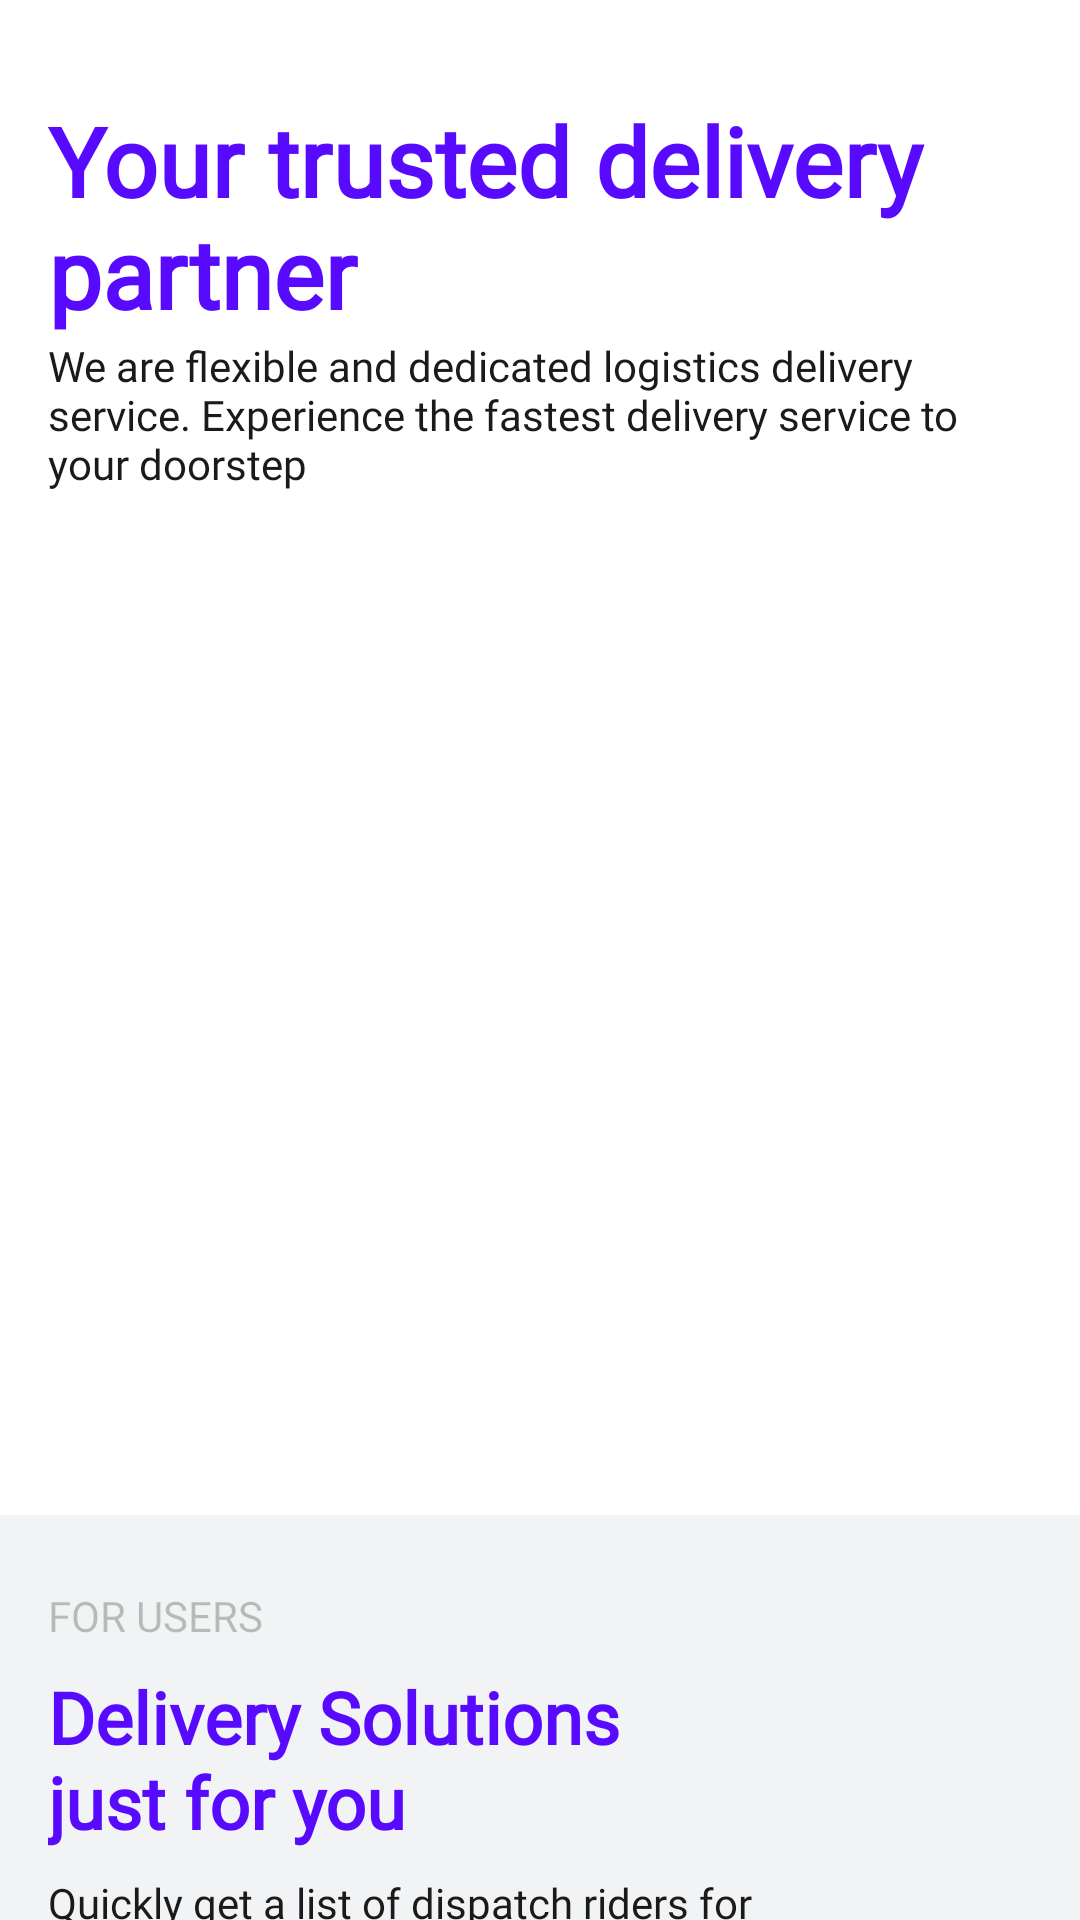

Here is an Android app screen rendered from its layout file. Give the layout XML and the strings, colors and styles it references.
<!-- AndroidManifest.xml: application theme SplashScreenTheme -->
<!-- res/layout/fragment_home.xml -->
<?xml version="1.0" encoding="utf-8"?>
<androidx.core.widget.NestedScrollView xmlns:android="http://schemas.android.com/apk/res/android"
    xmlns:app="http://schemas.android.com/apk/res-auto"
    xmlns:tools="http://schemas.android.com/tools"
    android:layout_width="match_parent"
    android:layout_height="match_parent"
    android:background="@color/white"
    android:fillViewport="true">

    <androidx.constraintlayout.widget.ConstraintLayout
        android:layout_width="match_parent"
        android:layout_height="match_parent"
        tools:context=".presentation.ui.user_dashboard.HomeFragment">

        <TextView
            android:id="@+id/trusted_delivery_partner_tv"
            android:layout_width="0dp"
            android:layout_height="wrap_content"
            android:layout_marginHorizontal="@dimen/margin_16dp"
            android:layout_marginTop="@dimen/margin_32dp"
            android:fontFamily="@font/inter_bold"
            android:text="@string/your_trusted_delivery_partner"
            android:textColor="@color/primaryColor"
            android:textSize="@dimen/text_size_32sp"
            android:textStyle="bold"
            app:layout_constraintEnd_toEndOf="parent"
            app:layout_constraintStart_toStartOf="parent"
            app:layout_constraintTop_toTopOf="parent" />

        <TextView
            android:id="@+id/company_desc_tv"
            android:layout_width="0dp"
            android:layout_height="wrap_content"
            android:fontFamily="@font/inter"
            android:text="@string/company_description"
            android:textColor="@color/textColor"
            android:textSize="@dimen/text_size_14sp"
            app:layout_constraintEnd_toEndOf="@+id/trusted_delivery_partner_tv"
            app:layout_constraintStart_toStartOf="@+id/trusted_delivery_partner_tv"
            app:layout_constraintTop_toBottomOf="@+id/trusted_delivery_partner_tv" />

        <ImageView
            android:id="@+id/dispatch_image_view"
            android:layout_width="0dp"
            android:layout_height="@dimen/height_335dp"
            android:layout_marginHorizontal="@dimen/margin_16dp"
            android:layout_marginTop="@dimen/margin_6dp"
            android:src="@drawable/company_image"
            app:layout_constraintEnd_toEndOf="parent"
            app:layout_constraintStart_toStartOf="parent"
            app:layout_constraintTop_toBottomOf="@+id/company_desc_tv" />

        <androidx.constraintlayout.widget.ConstraintLayout
            android:id="@+id/delivery_details_layout"
            android:layout_width="match_parent"
            android:layout_height="wrap_content"
            android:background="@color/delivery_details_layout"
            android:paddingHorizontal="@dimen/padding_16dp"
            app:layout_constraintEnd_toEndOf="parent"
            app:layout_constraintStart_toStartOf="parent"
            app:layout_constraintBottom_toTopOf="@id/delivery_details_horizontal_guideline"
            app:layout_constraintTop_toBottomOf="@id/dispatch_image_view">

            <TextView
                android:id="@+id/for_users_tv"
                android:layout_width="wrap_content"
                android:layout_height="wrap_content"
                android:layout_marginTop="@dimen/margin_24dp"
                android:fontFamily="@font/inter"
                android:text="@string/for_users"
                android:textAllCaps="true"
                android:textColor="@color/black_24"
                android:textSize="@dimen/text_size_14sp"
                app:layout_constraintStart_toStartOf="parent"
                app:layout_constraintTop_toTopOf="parent" />

            <TextView
                android:id="@+id/delivery_solution_tv"
                android:layout_width="0dp"
                android:layout_height="wrap_content"
                android:layout_marginTop="@dimen/margin_8dp"
                android:fontFamily="@font/inter_bold"
                android:text="@string/delivery_solutions_just_for_you"
                android:textColor="@color/primaryColor"
                android:textSize="@dimen/text_size_24sp"
                android:textStyle="bold"
                app:layout_constraintEnd_toStartOf="@id/guideline2"
                app:layout_constraintStart_toStartOf="parent"
                app:layout_constraintTop_toBottomOf="@id/for_users_tv" />

            <TextView
                android:id="@+id/dispatch_info_tv"
                android:layout_width="0dp"
                android:layout_height="wrap_content"
                android:layout_marginTop="@dimen/margin_8dp"
                android:fontFamily="@font/inter"
                android:text="@string/delivery_solutions_desc"
                android:textColor="@color/textColor"
                android:textSize="@dimen/text_size_14sp"
                app:layout_constraintEnd_toStartOf="@+id/guideline2"
                app:layout_constraintStart_toStartOf="parent"
                app:layout_constraintTop_toBottomOf="@+id/delivery_solution_tv" />

            <androidx.constraintlayout.widget.Guideline
                android:id="@+id/guideline2"
                android:layout_width="wrap_content"
                android:layout_height="wrap_content"
                android:orientation="vertical"
                app:layout_constraintGuide_percent="0.72" />

            <TextView
                android:id="@+id/pickup_tv"
                android:layout_width="wrap_content"
                android:layout_height="wrap_content"
                android:layout_marginTop="@dimen/margin_32dp"
                android:fontFamily="@font/inter"
                android:text="@string/pick_up"
                android:textColor="@color/textColor"
                android:textSize="@dimen/text_size_14sp"
                app:layout_constraintStart_toStartOf="parent"
                app:layout_constraintTop_toBottomOf="@+id/dispatch_info_tv" />

            <com.google.android.material.textfield.TextInputLayout
                android:id="@+id/pickup_layout"
                style="@style/EditTextInputLayout"
                android:layout_width="match_parent"
                android:layout_height="wrap_content"
                app:endIconMode="clear_text"
                android:layout_marginTop="@dimen/margin_8dp"
                app:hintTextColor="@color/hint_text_color"
                android:focusableInTouchMode="true"
                app:startIconDrawable="@drawable/ic_location"
                app:layout_constraintEnd_toEndOf="parent"
                app:layout_constraintStart_toStartOf="parent"
                app:layout_constraintTop_toBottomOf="@id/pickup_tv">

                <com.google.android.material.textfield.TextInputEditText
                    android:id="@+id/pickup_location_et"
                    style="@style/EditTextInput"
                    android:layout_width="match_parent"
                    android:focusable="false"
                    android:layout_height="@dimen/height_54dp"
                    android:hint="@string/enter_pick_up_location"
                    />
            </com.google.android.material.textfield.TextInputLayout>

            <TextView
                android:id="@+id/delivery_destination_tv"
                android:layout_width="wrap_content"
                android:layout_height="wrap_content"
                android:layout_marginTop="@dimen/margin_32dp"
                android:fontFamily="@font/inter"
                android:text="@string/delivery_destination"
                android:textColor="@color/textColor"
                android:textSize="@dimen/text_size_14sp"
                app:layout_constraintStart_toStartOf="parent"
                app:layout_constraintTop_toBottomOf="@+id/pickup_layout" />

            <com.google.android.material.textfield.TextInputLayout
                android:id="@+id/delivery_destination_layout"
                style="@style/EditTextInputLayout"
                android:layout_width="match_parent"
                android:layout_height="wrap_content"
                app:endIconMode="clear_text"
                android:layout_marginTop="@dimen/margin_8dp"
                app:hintTextColor="@color/hint_text_color"
                app:startIconDrawable="@drawable/ic_location"
                android:focusableInTouchMode="true"
                app:layout_constraintEnd_toEndOf="parent"
                app:layout_constraintStart_toStartOf="parent"
                app:layout_constraintTop_toBottomOf="@id/delivery_destination_tv">

                <com.google.android.material.textfield.TextInputEditText
                    android:id="@+id/delivery_destination_et"
                    style="@style/EditTextInput"
                    android:focusable="false"
                    android:layout_width="match_parent"
                    android:layout_height="@dimen/height_54dp"
                    android:hint="@string/enter_delivery_destination" />
            </com.google.android.material.textfield.TextInputLayout>

            <com.google.android.material.button.MaterialButton
                android:id="@+id/find_riders_button"
                style="@style/DefaultButton"
                android:layout_width="match_parent"
                android:layout_height="@dimen/height_48dp"
                android:layout_marginTop="@dimen/margin_24dp"
                android:text="@string/find_riders"
                android:enabled="false"
                app:layout_constraintEnd_toEndOf="parent"
                app:layout_constraintStart_toStartOf="parent"
                app:layout_constraintTop_toBottomOf="@id/delivery_destination_layout" />

            <androidx.recyclerview.widget.RecyclerView
                android:id="@+id/places_autocomplete_content_rv"
                android:layout_width="match_parent"
                android:layout_height="wrap_content"
                app:layout_constraintEnd_toEndOf="parent"
                tools:listitem="@layout/places_autocomplete_rv_item"
                tools:itemCount="5"
                android:visibility="gone"
                app:layoutManager="androidx.recyclerview.widget.LinearLayoutManager"
                android:background="@color/white"
                app:layout_constraintStart_toStartOf="parent"
                app:layout_constraintTop_toBottomOf="@id/pickup_layout" />
        </androidx.constraintlayout.widget.ConstraintLayout>

        <androidx.constraintlayout.widget.Guideline
            android:id="@+id/delivery_details_horizontal_guideline"
            android:layout_width="wrap_content"
            android:layout_height="wrap_content"
            android:orientation="horizontal"
            app:layout_constraintGuide_percent="0.91658765" />
    </androidx.constraintlayout.widget.ConstraintLayout>
</androidx.core.widget.NestedScrollView>
<!-- res/layout/places_autocomplete_rv_item.xml (included above) -->
<?xml version="1.0" encoding="utf-8"?>
<androidx.constraintlayout.widget.ConstraintLayout xmlns:android="http://schemas.android.com/apk/res/android"
    xmlns:app="http://schemas.android.com/apk/res-auto"
    android:layout_width="wrap_content"
    android:layout_height="wrap_content"
    android:layout_marginHorizontal="@dimen/margin_12dp"
    android:layout_marginBottom="@dimen/margin_12dp"
    android:background="@color/white">

    <TextView
        android:id="@+id/place_name_result"
        android:layout_width="wrap_content"
        android:layout_height="wrap_content"
        android:layout_marginTop="@dimen/margin_12dp"
        android:fontFamily="@font/inter"
        android:text="@string/ikeja"
        android:textColor="@color/textColor"
        android:textSize="@dimen/text_size_14sp"
        app:layout_constraintStart_toStartOf="parent"
        app:layout_constraintTop_toTopOf="parent" />

    <View
        android:layout_width="match_parent"
        android:layout_height="1dp"
        android:layout_marginVertical="@dimen/margin_12dp"
        android:background="@color/gray"
        app:layout_constraintEnd_toEndOf="parent"
        app:layout_constraintStart_toStartOf="parent"
        app:layout_constraintTop_toBottomOf="@id/place_name_result" />


</androidx.constraintlayout.widget.ConstraintLayout>
<!-- resources referenced by this layout -->
<resources>
  <color name="black_24">#3D000000</color>
  <color name="delivery_details_layout">#0D101828</color>
  <color name="gray">#D5DDE0</color>
  <color name="hint_text_color">#C4C4C4</color>
  <color name="primaryColor">#580AFF</color>
  <color name="textColor">#1A1A1A</color>
  <color name="white">#FFFFFFFF</color>
  <dimen name="height_335dp">335dp</dimen>
  <dimen name="height_48dp">48dp</dimen>
  <dimen name="height_54dp">54dp</dimen>
  <dimen name="margin_12dp">12dp</dimen>
  <dimen name="margin_16dp">16dp</dimen>
  <dimen name="margin_24dp">24dp</dimen>
  <dimen name="margin_32dp">32dp</dimen>
  <dimen name="margin_6dp">6dp</dimen>
  <dimen name="margin_8dp">8dp</dimen>
  <dimen name="padding_16dp">16dp</dimen>
  <dimen name="text_size_14sp">14sp</dimen>
  <dimen name="text_size_24sp">24sp</dimen>
  <dimen name="text_size_32sp">32sp</dimen>
  <string name="company_description">We are flexible and dedicated logistics delivery service. Experience the fastest delivery service to your doorstep</string>
  <string name="delivery_destination">Delivery Destination</string>
  <string name="delivery_solutions_desc">Quickly get a list of dispatch riders for your day to day delivery service</string>
  <string name="delivery_solutions_just_for_you">Delivery Solutions just for you</string>
  <string name="enter_delivery_destination">Enter delivery destination</string>
  <string name="enter_pick_up_location">Enter pick up location</string>
  <string name="find_riders">Find Riders</string>
  <string name="for_users">For Users</string>
  <string name="ikeja">Ikeja</string>
  <string name="pick_up">Pick Up</string>
  <string name="your_trusted_delivery_partner">Your trusted delivery partner</string>
  <style name="DefaultButton" parent="Widget.MaterialComponents.Button">
          <item name="android:background">@color/secondary_color</item>
          <item name="android:textSize">@dimen/text_size_14sp</item>
          <item name="android:textStyle">bold</item>
          <item name="android:textAlignment">center</item>
          <item name="android:fontFamily">@font/inter_semibold</item>
          <item name="android:textAllCaps">false</item>
      </style>
  <style name="EditTextInput">
          <item name="android:padding">@dimen/padding_12dp</item>
          <item name="android:textSize">@dimen/text_size_14sp</item>
          <item name="android:singleLine">true</item>
          <item name="android:maxLines">1</item>
          <item name="android:background">@drawable/edit_text_background</item>
      </style>
  <style name="EditTextInputLayout">
          <item name="hintEnabled">false</item>
          <item name="boxStrokeWidth">@dimen/width_0dp</item>
          <item name="boxStrokeWidthFocused">@dimen/width_0dp</item>
          <item name="android:singleLine">true</item>
          <item name="android:maxLines">1</item>
          <item name="hintAnimationEnabled">false</item>
      </style>
  <style name="SplashScreenTheme" parent="Theme.MaterialComponents.Light.NoActionBar">
          <item name="android:windowBackground">@drawable/splashscreen_image</item>
          <item name="android:statusBarColor">@color/primary_color</item>
      </style>
  <color name="secondary_color">#580AFF</color>
  <dimen name="padding_12dp">12dp</dimen>
  <!-- drawable edit_text_background (drawable) -->
  <?xml version="1.0" encoding="utf-8"?>
  <shape xmlns:android="http://schemas.android.com/apk/res/android" android:shape="rectangle">
      <corners android:radius="0dp"/>
      <solid android:color="@color/white" />
      <stroke android:width="2dp" android:color="@color/primary_color"/>
  </shape>
  <dimen name="width_0dp">0dp</dimen>
  <color name="primary_color">#F5F5F5</color>
</resources>
